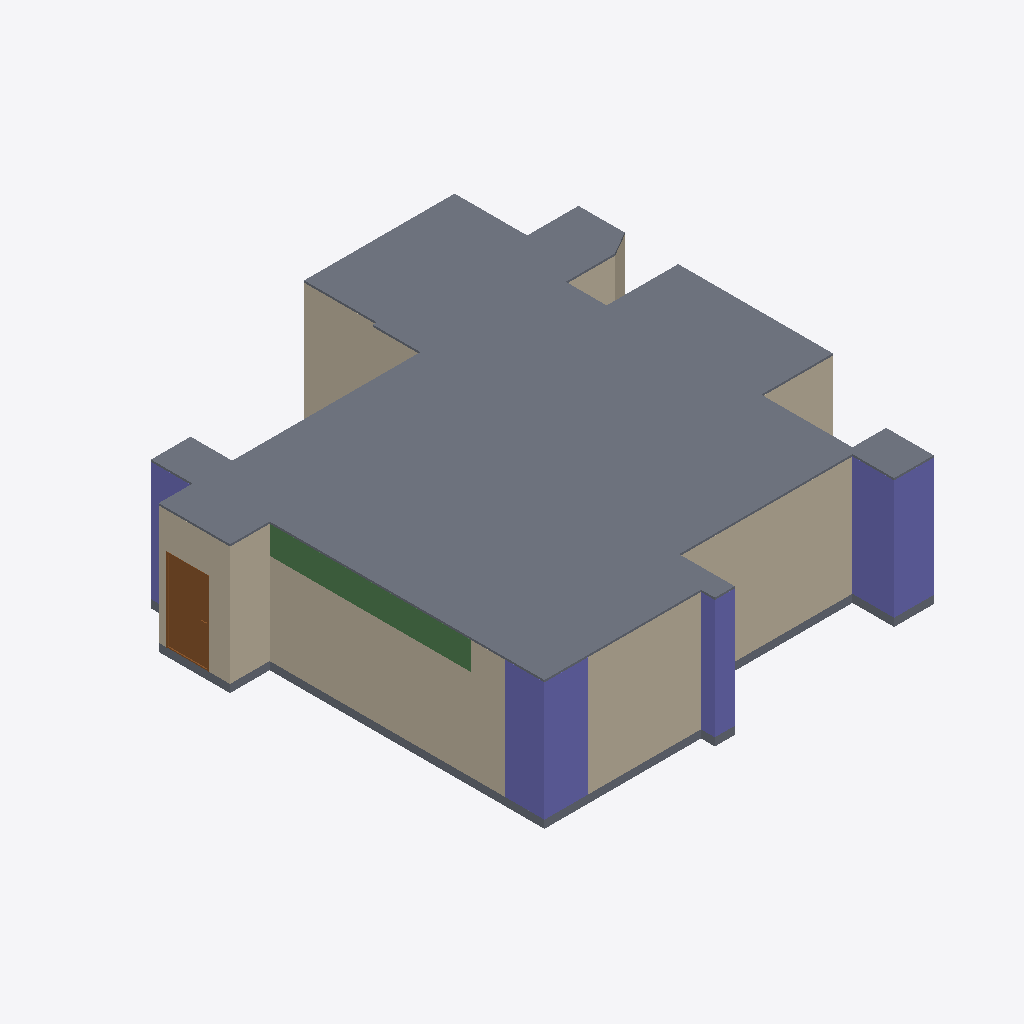
Isometric view of an IFC building model (IFC-SPF (STEP), schema IFC4, length unit metre), seen from the south-west, elements coloured by IFC class: 22 walls (beige), 4 columns (violet), 2 slabs (grey), 1 beam (green), 1 door (brown).
Extent 11.8 m × 12.1 m × 3.2 m (x, y, z). Storeys (1): 12FA3 at 0.00 m. Elements (63): 45 IfcWall, 7 IfcDoor, 5 IfcColumn, 4 IfcBeam, 2 IfcSlab.

HEADER;
FILE_DESCRIPTION(('ViewDefinition[DesignTransferView]'),'2;1');
FILE_NAME('12FA3.ifc','2025-11-04T14:54:00+08:00',(''),(''),'IfcOpenShell 0.8.3-post1','Bonsai 0.8.3-post1','');
FILE_SCHEMA(('IFC4'));
ENDSEC;
DATA;
#1=IFCPROJECT('2$4BC6WY19OQc4OxriQsOn',$,'12FA3',$,$,$,$,(#14,#26),#9);
#31=IFCSITE('3705T637X8qOtakJdA4xN2',$,'Taiwan',$,$,#54,$,$,$,$,$,$,$,$);
#37=IFCBUILDING('0mLiPqGR91Yvh$vVMavZYi',$,'KaoHsiung',$,$,#60,$,$,$,$,$,$);
#43=IFCBUILDINGSTOREY('3nIzqPWHn7y8Z_qi4mxKaB',$,'12FA3',$,$,#66,$,$,$,$);
#6865=IFCSLAB('2VNlUEJBn48vD2lNgfOBWw',$,'Slab',$,$,#6894,#6876,$,$);
#4502=IFCCOLUMN('2qxTNGIpr22hBVaDUhYHsp',$,'Column',$,$,#4574,#4514,$,$);
#4693=IFCCOLUMN('05T2mctGf2UBLVN4PWCJ6Z',$,'Column',$,$,#4761,#4705,$,$);
#1387=IFCWALL('0mxpNCGcv58gPY0tWydWqQ',$,'Wall',$,$,#1448,#1398,$,$);
#1091=IFCWALL('2Di1cHIAX1p9L0M0sADbAX',$,'Wall',$,$,#1102,#1097,$,$);
#5129=IFCWALL('2ldDdAdqL7tR9ho1hgxWJE',$,'Wall',$,$,#5348,#5140,$,$);
#1848=IFCWALL('2HjfeAS1HEZx_MgOucUkPu',$,'Wall',$,$,#1909,#1859,$,$);
#6813=IFCSLAB('1RnR8emsvDEuoN8HJL_tIt',$,'Slab',$,$,#6821,#6828,$,$);
#3380=IFCWALL('3o7tfl9$553OdIdu_03WUp',$,'Wall',$,$,#3568,#3386,$,$);
#6234=IFCBEAM('2o1CB$Fvn8aPR8lEfo192c',$,'Beam',$,$,#6542,#6246,$,$);
#1033=IFCWALL('3FRcIINBfDIvYXbR8CQMu1',$,'Wall',$,$,#2526,#1041,$,$);
#4602=IFCCOLUMN('16Y_KzSgn03BmQhWlSCMI3',$,'Column',$,$,#4642,#4614,$,$);
#1344=IFCWALL('2oLL3GmqL8evGvOmTJidb3',$,'Wall',$,$,#1386,#1350,$,$);
#6943=IFCDOOR('1yCq1QA2bCSPwBaSD325eJ',$,'Door',$,$,#7509,#6952,$,2.09999990463257,1.10000002384186,$,.SINGLE_SWING_LEFT.,$);
#3924=IFCWALL('0awPjlMj93jfWDbHrFYQUJ',$,'Wall',$,$,#3935,#3930,$,$);
#4881=IFCWALL('38auEDS3LBDvEkMVkulLNp',$,'Wall',$,$,#4942,#4892,$,$);
#1474=IFCWALL('1zr_bumtX0ogfQGf1ngJgO',$,'Wall',$,$,#1784,#1480,$,$);
#1926=IFCWALL('1TCVedKKjFo9NQj6KdMhi3',$,'Wall',$,$,#1937,#1932,$,$);
#2034=IFCWALL('3USmld5YH1bPptkUBxPqtK',$,'Wall',$,$,#2232,#2040,$,$);
#1499=IFCWALL('0E4cqW3g5B7P7h0EP$pBZO',$,'Wall',$,$,#1826,#1505,$,$);
#4859=IFCCOLUMN('2pk9FWVE16cgrR73eRCCjD',$,'Column',$,$,#4866,#4870,$,$);
#2965=IFCWALL('2k4qfvKHX0tuix8CHeXrcg',$,'Wall',$,$,#3323,#2971,$,$);
#3865=IFCWALL('0I_Z8xoQH1lBjWGI5ef2TA',$,'Wall',$,$,#3907,#3871,$,$);
#1145=IFCWALL('0Nga6dM3XFmQgxgy9ITg72',$,'Wall',$,$,#6403,#1151,$,$);
#3752=IFCWALL('20ulE$Me9DYwGO_fO8JIDQ',$,'Wall',$,$,#3763,#3758,$,$);
#2419=IFCWALL('1PNU2oB1T38RN$BBWfi_e8',$,'Wall',$,$,#2462,#2426,$,$);
#2990=IFCWALL('08R4PsgIbC3e$Dxk4VdZsB',$,'Wall',$,$,#3328,#2996,$,$);
#3629=IFCWALL('3tuJrdrYzFpuDA4dPDKvZI',$,'Wall',$,$,#3713,#3635,$,$);
#3714=IFCWALL('2BE_q1Q2f6iglDy3QjkPRL',$,'Wall',$,$,#3725,#3720,$,$);
#1449=IFCWALL('1DHneb0kPC7RYFUqGoKG11',$,'Wall',$,$,#1460,#1455,$,$);
ENDSEC;